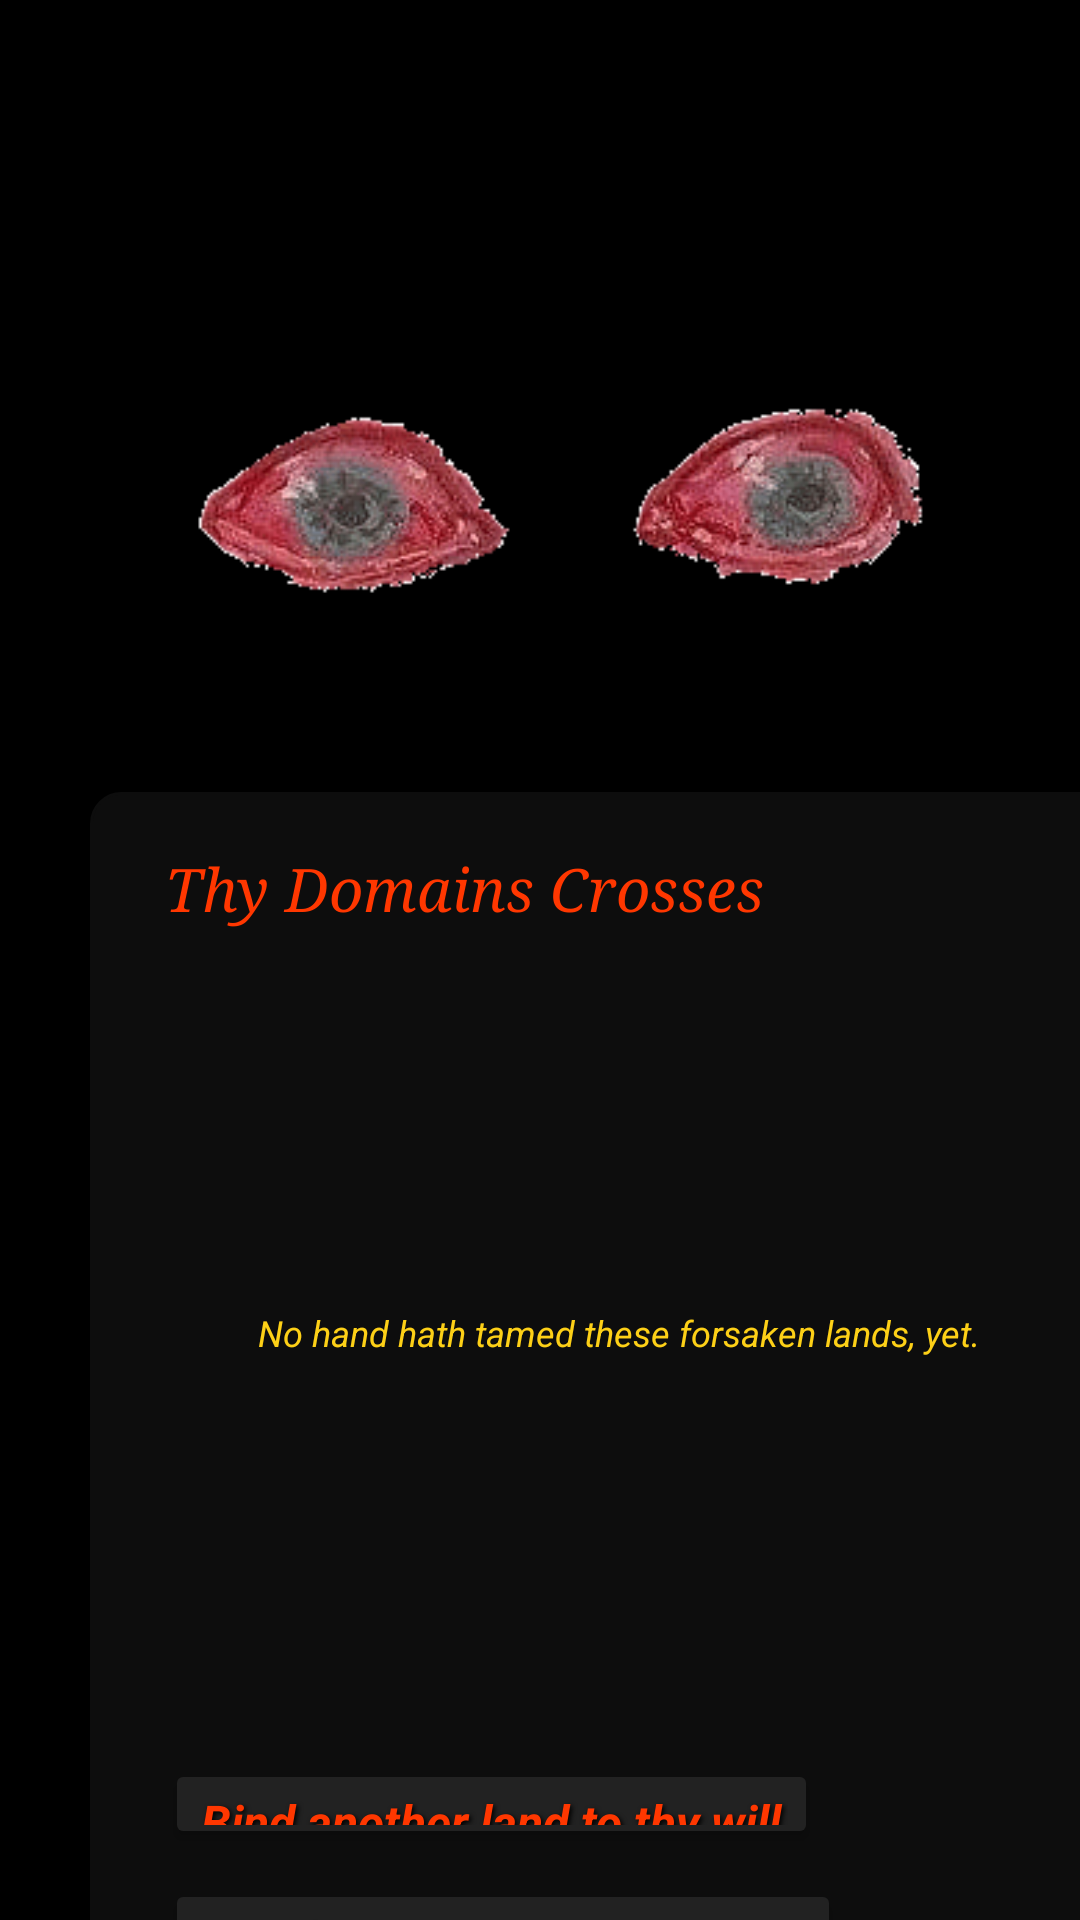

Produce the Android XML layout that renders to this screen, including the resource entries it uses.
<!-- AndroidManifest.xml: application theme Theme.TestApplication -->
<!-- res/layout/view_geo_activity.xml -->
<?xml version="1.0" encoding="utf-8"?>
<androidx.constraintlayout.widget.ConstraintLayout xmlns:android="http://schemas.android.com/apk/res/android"
    xmlns:app="http://schemas.android.com/apk/res-auto"
    xmlns:tools="http://schemas.android.com/tools"
    android:layout_width="match_parent"
    android:layout_height="match_parent"
    android:background="@color/black">

    <View
        android:id="@+id/view_geo_view"
        android:layout_width="350dp"
        android:layout_height="410dp"
        android:layout_marginStart="30dp"
        android:layout_marginTop="28dp"
        android:layout_marginEnd="30dp"
        android:background="@drawable/rounded_view"
        android:backgroundTint="#0D0D0D"
        app:layout_constraintEnd_toEndOf="parent"
        app:layout_constraintHorizontal_bias="0.0"
        app:layout_constraintStart_toStartOf="parent"
        app:layout_constraintTop_toBottomOf="@+id/eyes_view_geo" />

    <TextView
        android:id="@+id/set_geo_title2"
        style="@style/TextOnBlack"
        android:layout_width="wrap_content"
        android:layout_height="wrap_content"
        android:layout_marginStart="55dp"
        android:layout_marginTop="47dp"
        android:text="Thy Domains Crosses"
        android:textSize="20sp"
        app:layout_constraintStart_toStartOf="parent"
        app:layout_constraintTop_toBottomOf="@+id/eyes_view_geo"
        tools:ignore="HardcodedText" />

    <ImageView
        android:id="@+id/eyes_view_geo"
        android:layout_width="wrap_content"
        android:layout_height="wrap_content"
        android:layout_marginStart="10dp"
        android:layout_marginTop="96dp"
        android:layout_marginEnd="10dp"
        app:layout_constraintEnd_toEndOf="parent"
        app:layout_constraintHorizontal_bias="0.0"
        app:layout_constraintStart_toStartOf="parent"
        app:layout_constraintTop_toTopOf="parent"
        app:srcCompat="@drawable/eyes"
        tools:ignore="ContentDescription" />

    <ScrollView
        android:id="@+id/scrollView3"
        android:layout_width="325dp"
        android:layout_height="250dp"
        android:layout_marginStart="43dp"
        android:layout_marginTop="10dp"
        android:layout_marginEnd="43dp"
        app:layout_constraintEnd_toEndOf="parent"
        app:layout_constraintStart_toStartOf="parent"
        app:layout_constraintTop_toBottomOf="@+id/set_geo_title2"
        tools:ignore="SpeakableTextPresentCheck">

        <LinearLayout
            android:id="@+id/crosses_container"
            android:layout_width="match_parent"
            android:layout_height="wrap_content"
            android:orientation="vertical"
            android:paddingStart="12dp"
            android:paddingTop="12dp"
            android:paddingEnd="12dp"
            android:paddingBottom="12dp">

            <TextView
                android:id="@+id/view_geo_crosses_sample"
                style="@style/geofenceTitle"
                android:text="nido dei draghi           6 crosses"
                android:visibility="gone"
                tools:layout_editor_absoluteX="55dp"
                tools:layout_editor_absoluteY="335dp"
                tools:ignore="HardcodedText" />

        </LinearLayout>
    </ScrollView>

    <TextView
        android:id="@+id/view_geo_none_yet"
        style="@style/no_data_text"
        android:layout_width="299dp"
        android:layout_height="wrap_content"
        android:layout_marginStart="2dp"
        android:layout_marginTop="200dp"
        android:gravity="center|center_horizontal|center_vertical"
        android:text="No hand hath tamed these forsaken lands, yet."
        app:layout_constraintStart_toStartOf="@+id/set_geo_title2"
        app:layout_constraintTop_toBottomOf="@+id/eyes_view_geo"
        tools:ignore="HardcodedText,TextSizeCheck" />

    <Button
        android:id="@+id/to_set_geo_button"
        style="@style/TitleText"
        android:layout_width="wrap_content"
        android:layout_height="30dp"
        android:layout_marginStart="55dp"
        android:layout_marginTop="17dp"
        android:backgroundTint="#222222"
        android:insetTop="0dp"
        android:insetBottom="0dp"
        android:text="Bind another land to thy will"
        android:textAllCaps="false"
        android:textStyle="bold|italic"
        app:layout_constraintStart_toStartOf="parent"
        app:layout_constraintTop_toBottomOf="@+id/scrollView3"
        tools:ignore="HardcodedText,TouchTargetSizeCheck,TextSizeCheck" />

    <Button
        android:id="@+id/delete_geo_button"
        style="@style/TitleText"
        android:layout_width="wrap_content"
        android:layout_height="30dp"
        android:layout_marginStart="55dp"
        android:layout_marginTop="10dp"
        android:backgroundTint="#222222"
        android:insetTop="0dp"
        android:insetBottom="0dp"
        android:text="Nullify these mortal domains"
        android:textAllCaps="false"
        android:textStyle="bold|italic"
        app:layout_constraintStart_toStartOf="parent"
        app:layout_constraintTop_toBottomOf="@+id/to_set_geo_button"
        tools:ignore="HardcodedText,TouchTargetSizeCheck,TextSizeCheck" />

</androidx.constraintlayout.widget.ConstraintLayout>
<!-- resources referenced by this layout -->
<resources>
  <color name="black">#FF000000</color>
  <!-- drawable eyes: png bitmap (drawable, 11801 bytes) -->
  <!-- drawable rounded_view (drawable) -->
  <?xml version="1.0" encoding="utf-8"?>
  <shape xmlns:android="http://schemas.android.com/apk/res/android"
      android:shape="rectangle" >
  
      
      <corners
          android:radius="10dp" />
      <stroke android:width="0.9dp"
          android:color="#2C3539" />
      
  
      <size
          android:height="40dp"
          android:width="40dp" />
      
  </shape>
  <style name="TextOnBlack">
          <item name="android:textColor">#FF3700</item>
          <item name="android:textSize">20sp</item>
          <item name="android:textStyle">italic</item>
          <item name="android:fontFamily">serif</item>
      </style>
  <style name="TitleText">
          <item name="android:textColor">#FF3700</item>
          <item name="android:textSize">16sp</item>
          <item name="android:textStyle">bold</item>
          <item name="android:fontFamily">sans-serif</item>
          <item name="android:shadowColor">#000000</item>
          <item name="android:shadowDx">2</item>
          <item name="android:shadowDy">2</item>
          <item name="android:shadowRadius">4</item>
      </style>
  <style name="geofenceTitle">
          <item name="android:layout_width">301dp</item>
          <item name="android:layout_height">50dp</item>
          <item name="android:fontFamily">serif</item>
          <item name="android:textStyle">italic|bold</item>
          <item name="android:textColor">@color/white</item>
          <item name="android:background">@drawable/rounded_view</item>
          <item name="android:backgroundTint">#470404</item>
          <item name="android:shadowColor">#000000</item>
          <item name="android:shadowDx">2</item>
          <item name="android:shadowDy">2</item>
          <item name="android:shadowRadius">4</item>
          <item name="android:gravity">center|center_horizontal|left|center_vertical</item>
          <item name="android:paddingLeft">20dp</item>
      </style>
  <style name="no_data_text">
          <item name="android:textStyle">italic</item>
          <item name="android:textSize">12sp</item>
          <item name="android:textColor">@color/golden</item>
      </style>
  <style name="Theme.TestApplication" parent="Theme.MaterialComponents.DayNight.DarkActionBar">
          
          <item name="colorPrimary">@color/dark_orchid</item>
          <item name="colorPrimaryVariant">@color/dark_violet</item>
          <item name="colorOnPrimary">@color/black</item>
          
          <item name="colorSecondary">@color/teal_200</item>
          <item name="colorSecondaryVariant">@color/teal_700</item>
          <item name="colorOnSecondary">@color/black</item>
          
          <item name="android:statusBarColor">?attr/colorPrimaryVariant</item>
      </style>
  <color name="white">#FFFFFFFF</color>
  <color name="golden">#FDD017</color>
  <color name="dark_orchid">#7D1B7E</color>
  <color name="dark_violet">#842DCE</color>
  <color name="teal_200">#FF03DAC5</color>
  <color name="teal_700">#FF018786</color>
</resources>
